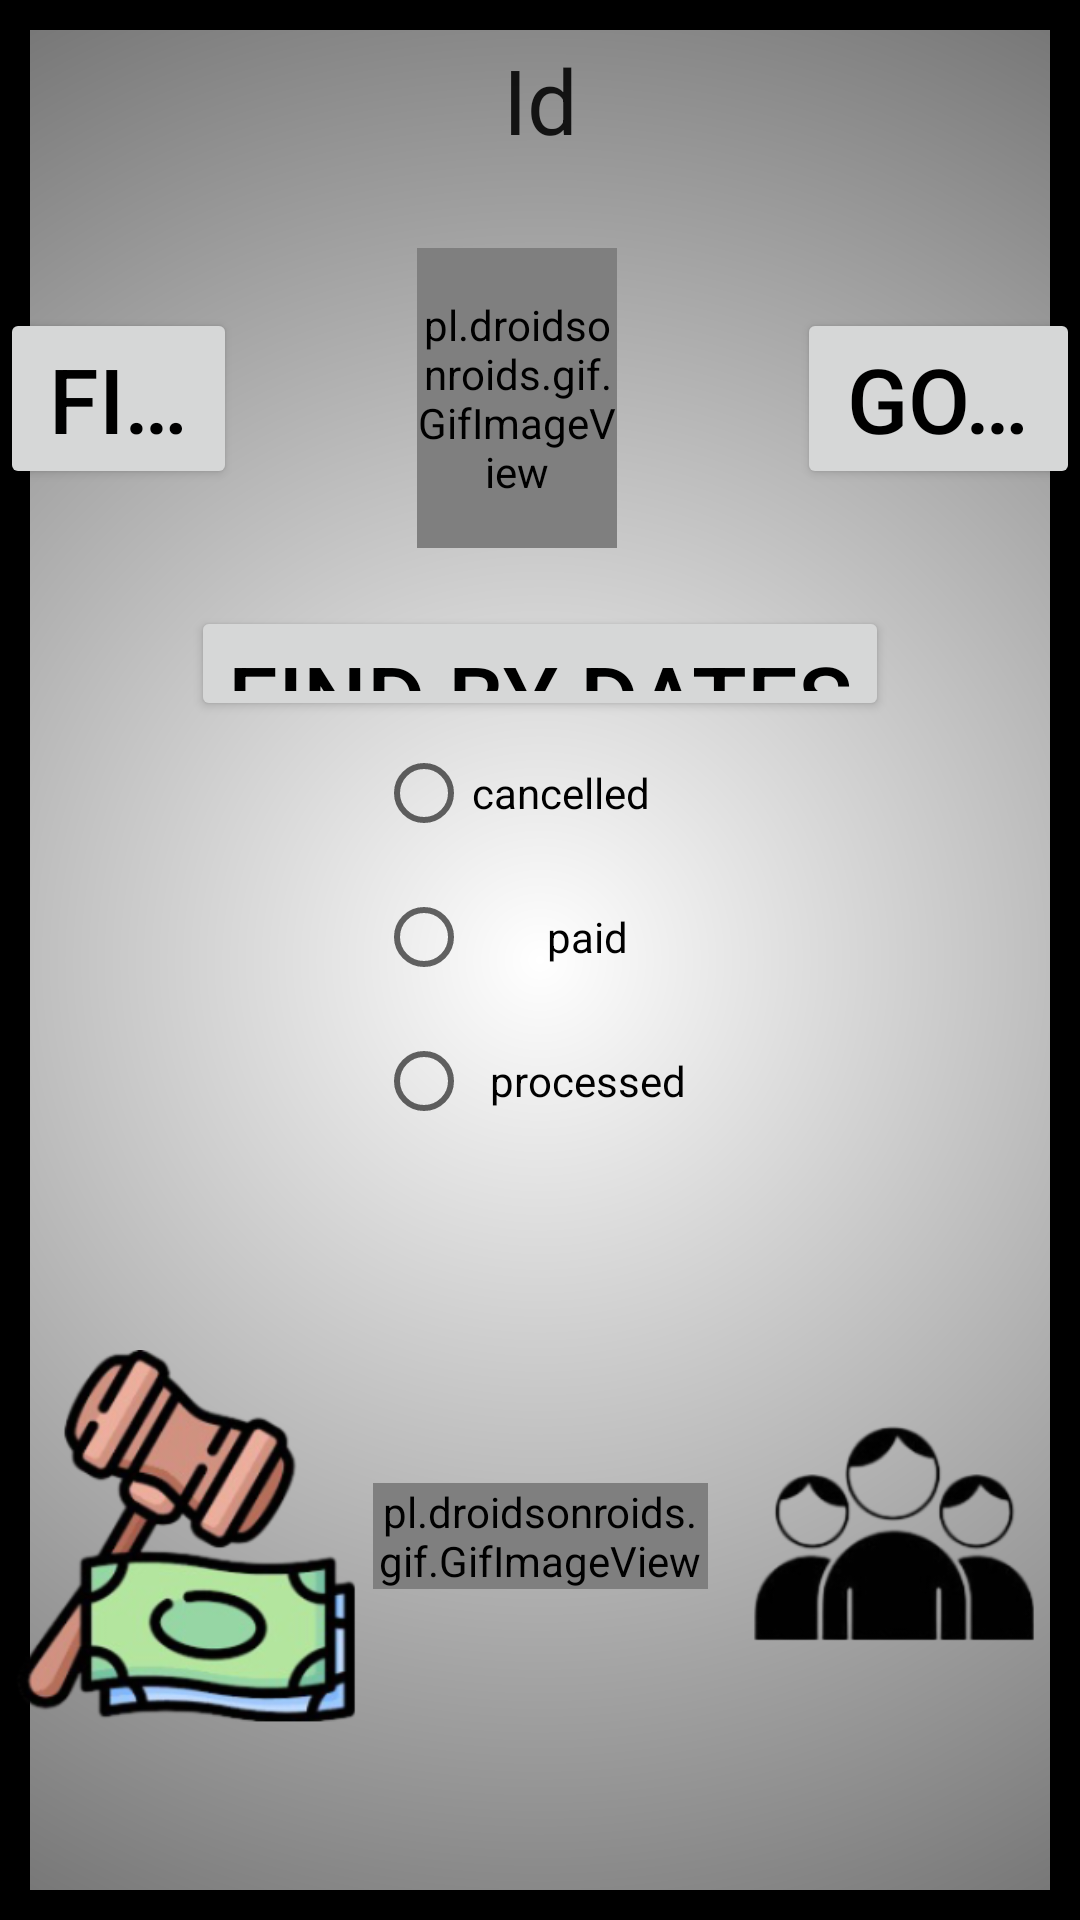

Android layout source for this screen:
<!-- AndroidManifest.xml: application theme Theme.UcoDgt -->
<!-- res/layout/introduce_penalty_tofind_for_client.xml -->
<?xml version="1.0" encoding="utf-8"?>
<LinearLayout xmlns:android="http://schemas.android.com/apk/res/android"
    android:layout_width="match_parent"
    android:layout_height="match_parent"
    android:background="@drawable/gradient"
    android:orientation="vertical"
    >
    <LinearLayout

        android:layout_width="match_parent"
        android:layout_height="0dp"
        android:layout_weight="1"
        android:orientation="vertical"
        android:layout_gravity="center">
        <EditText
            android:id="@+id/editTextId"
            android:layout_width="match_parent"
            android:layout_height="match_parent"
            android:autofillHints=""
            android:ems="10"
            android:inputType="number"
            android:textSize="30sp"
            android:text="Id"
            android:textAlignment="center"
            android:backgroundTint="@android:color/transparent">
        </EditText>

    </LinearLayout>



    <LinearLayout

        android:layout_width="wrap_content"
        android:layout_height="wrap_content"
        android:layout_weight="0.6"
        android:orientation="horizontal"
        android:layout_gravity="center">
        <Button
            android:id="@+id/findPenalty"
            android:layout_width="wrap_content"
            android:layout_height="wrap_content"
            android:layout_gravity="center"
            android:layout_weight="1"
            android:singleLine="true"
            android:textSize="30sp"
            android:layout_marginEnd="60sp"
            android:text="Find Penalty"
            />

        <pl.droidsonroids.gif.GifImageView
            android:layout_width="0dp"
            android:layout_weight="1"
            android:layout_marginTop="@dimen/fab_margin_16"
            android:layout_marginBottom="@dimen/fab_margin_16"
            android:layout_gravity="center"
            android:layout_height="100sp"
            android:src="@drawable/multaanimada" />

        <Button
            android:id="@+id/goMainMenu"
            android:layout_width="wrap_content"
            android:textSize="30sp"
            android:singleLine="true"
            android:layout_gravity="center"
            android:layout_weight="1"
            android:layout_height="wrap_content"
            android:layout_marginStart="60sp"
            android:text="Go main menu"
            >

        </Button>

    </LinearLayout>
    <LinearLayout

        android:layout_width="wrap_content"
        android:layout_height="0dp"
        android:layout_weight="0.6"
        android:orientation="horizontal"
        android:layout_gravity="center">
        <Button
            android:id="@+id/searchForDates"
            android:layout_width="0dp"
            android:layout_weight="1"
            android:textSize="30sp"
            android:layout_height="wrap_content"
            android:layout_gravity="center"
            android:text="Find By Dates"
            />



    </LinearLayout>
    <RadioGroup
        android:layout_gravity="center"
        android:id="@+id/rgState"
        android:layout_width="wrap_content"
        android:layout_height="wrap_content"
        android:orientation="vertical"
        android:gravity="center"
        >

        <RadioButton
            android:id="@+id/radioButtonCancelled"
            android:layout_width="match_parent"
            android:layout_height="match_parent"
            android:layout_gravity="center"
            android:text="@string/cancelled" />

        <RadioButton
            android:id="@+id/radioButtonPaid"
            android:layout_width="match_parent"
            android:layout_height="match_parent"
            android:gravity="center"
            android:text="@string/paid" />

        <RadioButton
            android:id="@+id/radioButtonProcessed"
            android:layout_width="109dp"
            android:layout_height="match_parent"
            android:gravity="center"
            android:text="@string/processed" />

    </RadioGroup>
    <FrameLayout
        android:layout_width="wrap_content"
        android:layout_height="0dp"
        android:layout_weight="4"
        android:layout_gravity="center|bottom"
        >
        <LinearLayout
            android:layout_width="match_parent"
            android:layout_height="match_parent"
            android:orientation="horizontal">
            <ImageView
                android:layout_width="0dp"
                android:layout_weight="1"
                android:layout_gravity="center"
                android:layout_height="wrap_content"
                android:src="@drawable/multa"
                />

            <pl.droidsonroids.gif.GifImageView
                android:layout_width="0dp"
                android:layout_weight="1"
                android:layout_gravity="center"
                android:layout_height="wrap_content"
                android:src="@drawable/animatedlogo" />

            <ImageView
                android:layout_width="0dp"
                android:layout_weight="1"
                android:layout_gravity="center"
                android:layout_height="wrap_content"
                android:src="@drawable/cliente"
                />
        </LinearLayout>
    </FrameLayout>



</LinearLayout>
<!-- resources referenced by this layout -->
<resources>
  <!-- drawable animatedlogo: gif bitmap (drawable, 650444 bytes) -->
  <!-- drawable cliente: png bitmap (drawable, 17140 bytes) -->
  <!-- drawable gradient (drawable) -->
  <?xml version="1.0" encoding="utf-8"?>
  <shape xmlns:android="http://schemas.android.com/apk/res/android"
      android:shape="rectangle">
      <gradient
          android:type="radial"
          android:centerX="50%"
          android:centerY="50%"
          android:startColor="@color/paypal_auth_edit_text_hint"
          android:endColor="#000000"
          android:gradientRadius="2000" />
       <stroke
          android:width="10dp"
           android:color="@color/black" />
  </shape>
  <!-- drawable multa: png bitmap (drawable, 66274 bytes) -->
  <!-- drawable multaanimada: gif bitmap (drawable, 392064 bytes) -->
  <string name="cancelled">cancelled</string>
  <string name="paid">paid</string>
  <string name="processed">processed</string>
  <style name="Theme.UcoDgt" parent="Theme.MaterialComponents.DayNight.DarkActionBar">
          
          <item name="colorPrimary">@color/dark_blue</item>
          <item name="colorPrimaryVariant">@color/dark_blue</item>
          <item name="colorOnPrimary">@color/white</item>
          <item name="background">@color/softpurple</item>
          
          <item name="colorSecondary">@color/black</item>
          <item name="colorSecondaryVariant">@color/blue_dark</item>
          <item name="colorOnSecondary">@color/white</item>
          
          <item name="android:statusBarColor">?attr/colorPrimaryVariant</item>
          
          <item name="android:textColor">@color/black</item>
      </style>
  <color name="black">#FF000000</color>
  <color name="dark_blue">#5F788C</color>
  <color name="white">#FFFFFFFF</color>
  <color name="softpurple">#E9C7F6</color>
  <color name="blue_dark">#005B9F</color>
</resources>
